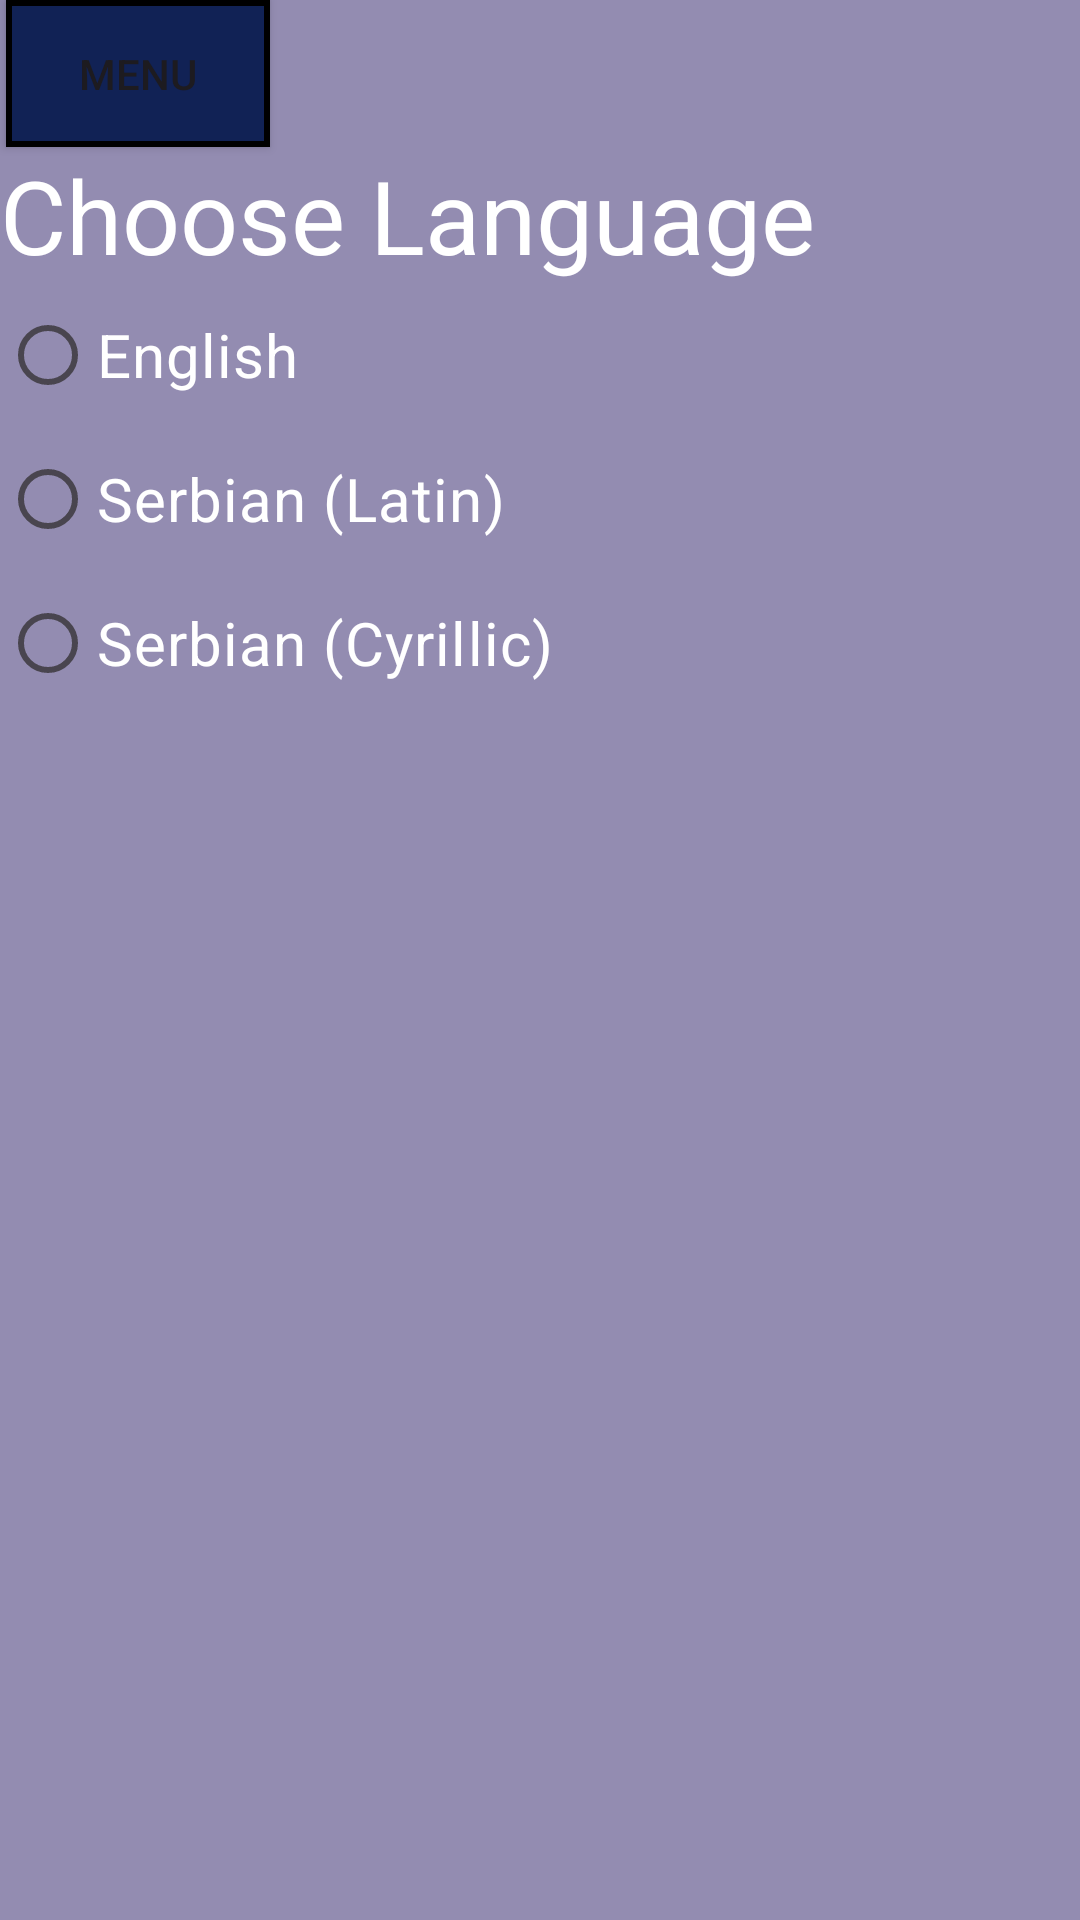

The Android layout XML behind this screen, and the referenced resources:
<!-- AndroidManifest.xml: application theme Theme.Mobil_Projekat -->
<!-- res/layout/activity_languages.xml -->
<?xml version="1.0" encoding="utf-8"?>
<androidx.constraintlayout.widget.ConstraintLayout xmlns:android="http://schemas.android.com/apk/res/android"
    xmlns:app="http://schemas.android.com/apk/res-auto"
    xmlns:tools="http://schemas.android.com/tools"
    android:id="@+id/main"
    android:layout_width="match_parent"
    android:layout_height="match_parent"
    tools:context=".LanguagesActivity">

    <LinearLayout
        style="@style/MainLayout"


        app:layout_constraintBottom_toBottomOf="parent"
        app:layout_constraintEnd_toEndOf="parent"
        app:layout_constraintStart_toStartOf="parent"
        app:layout_constraintTop_toTopOf="parent">

        <Button
            android:id="@+id/menuBtn"
            style="@style/MenuBtn"

            android:layout_gravity="start"
            android:layout_weight="0"
            android:text="@string/menu"
            android:onClick="menuBtnClick"
            app:cornerRadius="0dp"/>
        <LinearLayout
            android:id="@+id/menuLayout"
            style="@style/MenuLayout">
            <Button
                android:id="@+id/closeBtn"
                style="@style/MenuBtn"

                android:text="@string/close"
                android:onClick="closeBtnClick"
                app:cornerRadius="0dp"/>
            <Button
                android:id="@+id/backBtn"
                style="@style/MenuBtn"

                android:text="@string/back"
                android:onClick="backBtnClick"
                app:cornerRadius="0dp"/>
            <Button
                android:id="@+id/exitBtn"
                style="@style/MenuBtn"

                android:text="@string/exit"
                android:onClick="exitBtnClick"
                app:cornerRadius="0dp"/>
        </LinearLayout>

        <TextView
            android:id="@+id/textView4"
            android:layout_width="match_parent"
            android:layout_height="wrap_content"
            android:text="@string/choose_language"
            android:textSize="34sp"
            android:textColor="@color/white"/>
        <RadioGroup
            android:id="@+id/radioGroup"
            android:layout_width="match_parent"
            android:layout_height="match_parent" >

            <RadioButton
                android:id="@+id/radioButtonEnglish"
                style="@style/wrap_content"
                android:text="@string/english"
                android:textSize="20sp"
                android:textColor="@color/white"/>

            <RadioButton
                android:id="@+id/radioButtonSerbianLatin"
                style="@style/wrap_content"
                android:text="@string/serbian_latin"
                android:textSize="20sp"
                android:textColor="@color/white"/>

            <RadioButton
                android:id="@+id/radioButtonSerbianCyrillic"
                style="@style/wrap_content"
                android:text="@string/serbian_cyrillic"
                android:textSize="20sp"
                android:textColor="@color/white"/>
        </RadioGroup>
    </LinearLayout>
</androidx.constraintlayout.widget.ConstraintLayout>
<!-- resources referenced by this layout -->
<resources>
  <string name="back">Back</string>
  <string name="choose_language">Choose Language</string>
  <string name="close">Close</string>
  <string name="english">English</string>
  <string name="exit">Exit</string>
  <string name="menu">Menu</string>
  <string name="serbian_cyrillic">Serbian (Cyrillic)</string>
  <string name="serbian_latin">Serbian (Latin)</string>
  <style name="MainLayout">
          <item name="android:layout_width">match_parent</item>
          <item name="android:layout_height">match_parent</item>
          <item name="android:orientation">vertical</item>
          <item name="android:background">#FF938CB1</item>
      </style>
  <style name="MenuBtn">
          <item name="android:paddingTop">15dp</item>
          <item name="android:paddingBottom">15dp</item>
          <item name="android:paddingLeft">0dp</item>
          <item name="android:paddingRight">0dp</item>
          <item name="android:layout_marginRight">2dp</item>
          <item name="android:layout_marginLeft">2dp</item>
          <item name="android:layout_width">wrap_content</item>
          <item name="android:layout_height">wrap_content</item>
          <item name="android:layout_weight">25</item>
          <item name="android:background">@drawable/menu_btn</item>
      </style>
  <style name="MenuLayout">
          <item name="android:layout_width">match_parent</item>
          <item name="android:layout_height">wrap_content</item>
          <item name="android:orientation">horizontal</item>
          <item name="android:visibility">gone</item>
          <item name="android:weightSum">100</item>
      </style>
  <style name="wrap_content">
          <item name="android:layout_width">wrap_content</item>
          <item name="android:layout_height">wrap_content</item>
      </style>
  <style name="Theme.Mobil_Projekat" parent="Base.Theme.Mobil_Projekat" />
  <!-- drawable menu_btn (drawable) -->
  <?xml version="1.0" encoding="utf-8"?>
  <shape xmlns:android="http://schemas.android.com/apk/res/android">
      <solid android:color="#112255"/>
      <stroke android:width="2dp" android:color="#000000"/>
      <corners android:radius="0dp"/>
  </shape>
  <style name="Base.Theme.Mobil_Projekat" parent="Theme.Material3.DayNight.NoActionBar">
          
          
      </style>
  <!-- not gathered from this repository: default colours our renderer supplied (Android Studio template values) -->
  <color name="white">#FFFFFFFF</color>
</resources>
